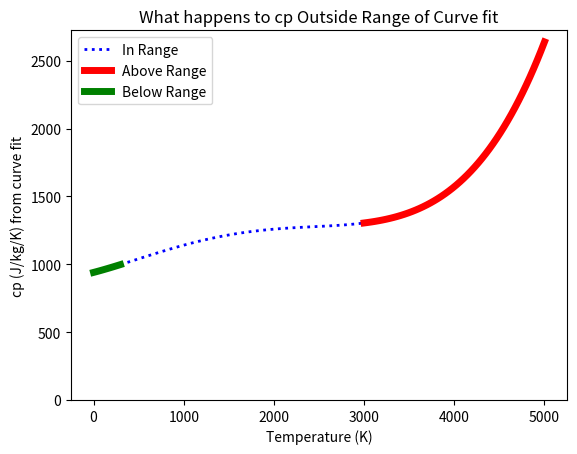
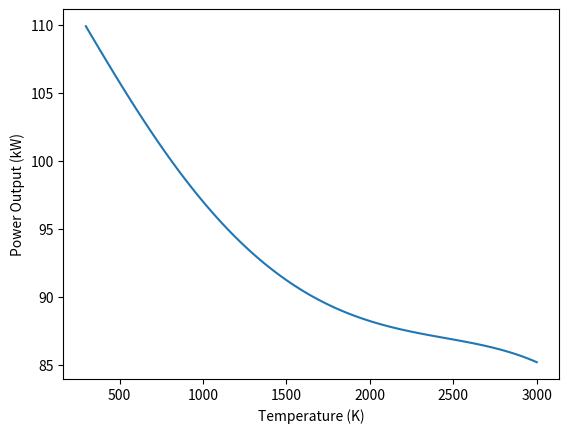
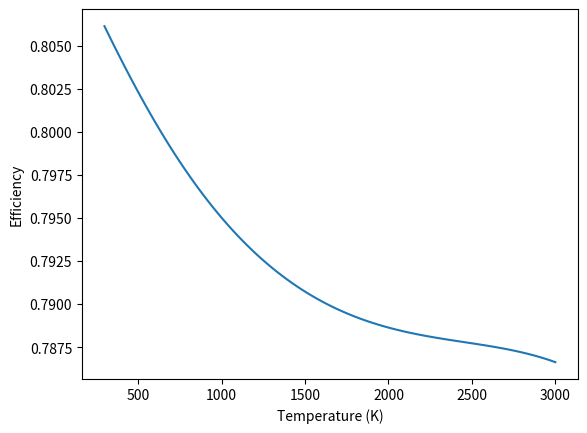

These charts were generated, in order, by the following Python code:
#!/usr/bin/env python
# coding: utf-8

# # HW02:  Effect of Enthalpy Specific Heat (cp) on Throttled Otto Cycle
# ### ME331: Advanced Thermodynamics
# #### Prof. George Sidebotham, Fall 2023 
# The main goal of this Workshop is to practice fundamental thermodynamic calculations with a perfect gas as the working fluid in a closed system (i.e. in a piston/cylinder).  An "appreciation" for the difference between a calorically perfect gas (specific heat is a constant), and a thermally perfect gas (specific heat is a function of temperature) is another goal. The example problem is to investigate the effect of the specific heat on the Ideal Throttled Otto cycle (Ch 7 of textbook) for several cases, namely:
# 1.  Cold Air Standard model (cp = constant, evaluated at ambient conditions)
# 2.  Hot Air model (cp = constant, but evaluated at an average cycle temperature)
# 3.  Process dependent model (cp = constant for each process, but with values appropriate to each)
# 4.  Variable specific heat model (cp varies continuously with temperature)
# 
# A 4th order polynomical fit to the specific heats of air as a function temperature is shown in this plot (with source data from the JANAF tables, and modified to return air values, on a mass basis).  There is no "underlying physics" in this function, it is just a curve fit to discrete published data.  The underlying reason behind the functional dependence of cp on temperature is actually related to quantum mechanical effects.  Engineers generally just need to just use it, however, not dive into that (as interesting as it may be).
# 
# For this exercise, the term "basis temperature" means the temperature for which the cp value is calculated (not any specific temperature in the cycle).  For example, for the "cold air standard model", the basis temperature is 298K, for which the cp value is close to 1.0 kJ/kg/K.  If the chosen basis temperature were 2000K, the cp value used would be close to 1.25 kJ/kg/K.
# 
# ![image-2.png](attachment:image-2.png)
# 
# 

# In[1]:


import numpy as np
import matplotlib.pyplot as plt


# In[2]:


# DEFAULT INPUT PARAMETERS

# Parameters changed to reflect specifications of a Honda D17A1 Engine
# Redline on the engine is 7200 rpm

#Real life power of 85 kW

speed = 7200.   #rev/min, engine speed
n_cylinder = 4.   #number of cylinders
Vd = 1.668/n_cylinder   #liters, displacement volume
cpr = 9.5   #compression ratio
T_inf = 298   #K, ambient temperature
P_inf = 1.0   #atm, ambient pressure
P_intake = 0.6  #atm, intake manifold pressure
P_exhaust = 1.2  #atm, exhaust manifold pressure
R = 287.     #J/kg/K, gas constant of air
qcomb = 2.73e6  #J/kg, chemical energy converted to thermal energy during combustion
FAR = 0.04   #Fuel to Air Mass ratio
### MAKE ANY CHANGES HERE TO RUN DIFFERENT CASES
# P_intake = 1.0
# P_exhaust = 1.0


# In[3]:


# DERIVED FIXED PARAMETERS
Vc = Vd/(cpr-1)   #liters, clearance volume
mass_inducted = (P_intake*101325)*(Vd/1000)/R/T_inf
print(f'mass inducted = {mass_inducted*1000:.4g} g, which is different than mass in the cylinder.')
print('That mass needs to be calculated as part of the throttled cycle analysis')
# Known thermodynamic properties
#UNIT ALERT:  T is given in K, but P in atm and V in liters must be converted to strict SI units
# unless they appear as ratios (like P2/P1)
# 1 atm = 101325 N/m**2, 1 m**3 = 1000 liters
# cp and R are in J/kg/K, not kJ, so cp units are converted to strict SI in the cp function.

P1 = P_intake; P5 = P_exhaust; P6 = P_exhaust; P7 = P_intake
V1 = Vd + Vc; V2 = Vc; V3 = Vc; V4 = Vd + Vc; V5 = Vd + Vc; V6 = Vc; V7 = Vc


# In[4]:


# SPECIFIC HEAT FROM POLYNOMIAL
def cp(T):
    #Function takes temperature (in K) as input and returns enthalpy specific heat (cp) in J/kg/K
    c4 = 1.1826e-14
    c3 = -6.9239e-11
    c2 = 8.3553e-8
    c1 = 1.7466e-4
    c0 = 9.3976e-1
    cp = c4*T**4 + c3*T**3 + c2*T**2 + c1*T**1 + c0   
    return cp*1000


# ### Here is an "Indicator Diagram" (i.e. PV) for the Ideal Throttled Otto Cycle
# The cycle starts (state 1) with the cylinder at Bottom Dead Center (BDC, where volume equals clearance plus displacement), filled with gas at a temperature NEAR ambient, but not quite, and at the intake manifold pressure.  The processes are:
# 
# 1-2:  Compression Stroke:  isentropic compression to Top Dead Center (TDC, where volume is clearance)
# 
# 2-3:  Combustion: Instantaneous (hence constant volume) conversion of chemical energy thermal ("equivalent heat addition")
# 
# 3-4:  Power Stroke:  isentropic expansion to BDC 
# 
# 4-5:  Blow Down: instantaneous (hence constant volume) venting to exhaust manifold (isentropic expansion of remaining gases).  Temperature remains constant.
# 
# 5-6:  Exhaust Stroke: constant pressure, as mass exits thru exhaust valve with no pressure drop
# 
# 6-7:  Valve Overlap:  instantaneous (hence constant volume) venting to intake manifold (isentropic expansion of remaining gases.  Remaining gas (residual gas) is still hot.
# 
# 7-1:  Intake Stroke:  constant pressure, as mass enters (with no pressure drop) and mixes with residual gases.
# 
# ![image-2.png](attachment:image-2.png)

# In[5]:


# IDEAL THROTTLED OTTO CYCLE ANALYSIS (with constant cp)

def ideal_otto(T):   
    # Function takes in temperature (in K) as input, and runs several cycles of an ideal throttled Otto cycle
    # which should settle down.  It's like what happens when a cold car engine is started.
    cv = cp(T)-R       #J/kg/K, internal energy specific heat
    k = cp(T)/cv       #ratio of specific heats
    effy_ideal = 1 - (1/cpr)**(k-1)   #This "classic formula" is the efficiency of an unthrottled Otto cycle
    cycles = 0         #will count number of cycles needed to converge
    T1_next = 400      #K, this arbitrary value is needed to get into while loop.
    T1 = T_inf         #NOTE.  T1, the temp at start of compression, is actually unknown, but will be close to T_inf
    #It will be determined as part of the analysis, as several cycles are run until successive cycles are consistent
    #(within a defined tolerance).  The gases at the start of compression is a mixture of fresh gas and residual gas
    #from the previous cycle
    converge = 0.00001   #A convergence criterion to determine how many cycles need to run to settle to steady behavior
    while abs(T1_next - T1) > converge:
        #COMPRESSION STROKE (1-2)
        T1 = T1_next        #Update the temperature at start of compression (from previous cycle)      
        print(f'After {cycles} cycles, T1 = {T1}K')
        mass = (P1*101325)*((Vd + Vc)/1000)/R/T1  #kg, the mass in the cylinder at start of compression, not the inducted mass
        T2 = T1*(V2/V1)**(-R/cv)          #K, from isentropic compression
        P2 = P1*(T2/T1)*(V1/V2)           #N/m**2, from ideal gas law
        Q12 = 0                           #J, adiabatic process
        W12 = Q12 - mass*cv*(T2 - T1)     #J, from energy balance, could used integral PdV, but why?
        #COMBUSTION PROCESS (2-3)       
        T3 = T2 + qcomb*mass_inducted/mass/(cp(T) - R)       #K, from combustion
        P3 = P2*T3/T2                     #N/m**2, from ideal gas law
        W23 = 0                           #J, constant volume combustion assumed
        Q23 = mass_inducted*qcomb         #J, "heat" of combustion
        #POWER STROKE (3-4)
        T4 = T3*(V4/V3)**(-R/cv)          #K,from isentropic expansion
        P4 = P3*(T4/T3)*(V3/V4)           #atm, could have used P4=mass*R*T4/(V4/1000)/101325
        Q34 = 0                           #J, adiabatic process
        W34 = Q34 - mass*cv*(T4 - T3)     #J, from energy balance
        #BLOW-DOWN (4-5)
        T5 = T4*(P5/P4)**(R/cp(T))        #K, gases that remain in cylinder undergo an isentropic expansion. 
                                          #Gases that exit to the exhaust manifold are simply vented.  A turbocharger
                                          #placed after the exhaust valve would capture some of that dissipated pressure.
        #EXHAUST STROKE (5-6)
        T6 = T5                              #K, Effect of "compression" exactly cancelled by work to push gases out
        W56 = -(P_exhaust*101325)*(Vd/1000)  #J, Work of exhaust
        #VALVE OVER-LAP (6-7)
        T7 = T6*(P7/P6)**(R/cp(T))         #K, gases that remain in cylinder undergo an isentropic expansion,
                                           #with back flow into the intake manifold.
        mass_clearance = (P_intake*101325)*(Vc/1000)/R/T7    #kg, the mass that remains after exhaust
        #INTAKE STROKE (7-1)
        W71 = (P_intake*101325)*(Vd/1000)  #J, Work of intake
        T1_next = (mass_inducted*T_inf + mass_clearance*T7)/(mass_inducted + mass_clearance)   #K, This formula
                                           #is from an energy balance by simply mixing the hot residual gas with fresh intake
        cycles += 1                        #count cycles
    #CYCLE CALCULATIONS
    Wpump = (P_inf - P_intake)*101325 * (Vd/1000)
    Wcycle = W12 + W34 + W56 + W71
    wcycle = Wcycle/mass_inducted
    effy = Wcycle/Q23
    mass_flow_rate = n_cylinder*mass_inducted/2 * (speed/60)   #kg/s, air mass flow rate
    power = n_cylinder * Wcycle / 2 * (speed/60)               #W, engine power
    print(f'It took {cycles} cycles to converge (T1 to {converge}K)')
    print(f'\nMass inducted = {mass_inducted*1000:.4f} g, Mass undergoing cycle = {mass*1000:.4f} g')
    print(f'T2 = {T2:.0f}K, P2 = {P2:.2f} atm, W12 = {W12:.1f} J, Q12 = {Q12} J')
    print(f'T3 = {T3:.0f}K, P3 = {P3:.2f} atm, W23 = {W23:.1f} J, Q23 = {Q23:.1f} J')
    print(f'T4 = {T4:.0f}K, P4 = {P4:.2f} atm, W34 = {W34:.1f} J, Q34 = {Q34:.1f} J')
    print(f'After blowdown (4-5), T5 = {T5:.0f} K')
    print(f'After valve over-lap, T7 = {T7:.0f} K')
    print(f'Exhaust work = {W56}J, Intake work = {W71}J')
    print(f'Net Work = {Wcycle:.1f}J, Pumping work = {Wpump:.1f}J')
    print(f'Cycle efficiency = {effy:.3f}.  Unthrottled efficiency = {effy_ideal:.3f}')
    print(f'Power Output = {power/1000:.1f} kW = {power/1000*1.34102:.1f} hp')
    print(f'Mass flow rate = {mass_flow_rate:.3g} kg/sec')
    #COMBINED CYCLE POTENTIAL
    T_exhaust = T_inf + (qcomb -wcycle)/cp(T_basis)    #K, averaged temperature of exhaust
        #The maximum possible power extracted from exhaust is obtained when the stack gases
        #equal ambient, no pressure drops, and no eXergy destruction in bottoming cycle
    power_bottom_ideal = mass_flow_rate*(1+FAR)* \
        cp((T_exhaust+T_inf))*((T_exhaust - T_inf) - T_inf*np.log(T_exhaust/T_inf))  #W
    combined_cycle_effy = (power+power_bottom_ideal)/(mass_flow_rate*qcomb)
    
    print(f'\nCOMBINED CYCLE POTENTIAL')
    print(f'Exhaust temperature = {T_exhaust:.0f} K')
    print(f'Bottom Cycle Maximum possible power = {power_bottom_ideal/1000:.2f} kW')
    print(f'Combined Cycle 1st law efficiency = {combined_cycle_effy:.4f}')

    variables_of_interest_3 = [effy, power/1000.0, combined_cycle_effy]
              
    return variables_of_interest_3 
    


# ### Model 1:  Cold air standard
# This ideal model assumes a constant specific heat value, with the value being that of the ambient.  This model has simple closed form solutions

# In[6]:


#T_basis = float(input('enter a temperature (in K) for which cp will be based:  K'))
T_basis = 298   #K, basis temperature
print(f'For a basis temperature T = {T_basis:.0f}K, cp = {cp(T_basis):.0f} J/kg/K\n')
effy =ideal_otto(T_basis)[0]


# ### Model 2:  Hot Air Standard
# This is the same as model 1, but, uses a basic temperature of 2000K, a rough eyeballed "average" temperature in the cycle
# T_basis = 2000K, after consulting the results of the Cold Air Standard model.

# In[7]:


#T_basis = float(input('enter a temperature (in K) for which cp will be based:  K'))
T_basis = 2000  #K, basis temperature
print(f'For a basis temperature T = {T_basis:.0f}K, cp = {cp(T_basis):.0f} J/kg/K')
effy =ideal_otto(T_basis)[0]


# ## HW02:  Process-Dependent Specific Heat Model
# Now it's YOUR turn.  A good idea (but not strictly "required") is to research an actual spark ignition (SI) engine, and set parameters accordingly (i.e. number of cylinders, displacement volume, etc.) and then compare the predictions of this idealized problem to an actual engine.  You should expect significant deviations as the theory here neglects many real effects at all levels, but is intended to capture the most important characteristics of actual SI engines.
# ### First, write code that will generate 2 plots:  Power Output vs Basis Temp, and Cycle Efficiency vs Basis Temp
# This exercise will give you a "feel" for the sensitivity of the performance based on the assumption of a fixed cp value.  Range of basis temperature should be between 298K and 3000K (the range for which polynomial is based).  If you're curious (I am), what happens to the polynomial OUTSIDE of this range???
# ###  Then, modify code so that each process uses a different cp value, an appropriate average for that process
# This exercise will indicate that use of appropriate cp values for individual steps can improve the accuracy of calculations with minimal increase in complexity of the calculations.
# #### EXTRA CREDIT:  For the super motivated, modify code to allow for cp to be a continuously variable function, which will require a fundamental change in the way the cycle is analyzed.  This might show you why/how assuming a constant specific heat for a process simplifies analysis in a dramatic way.  And if the constant value is "suitably chosen", then the error involved is much less than other real effects (like heat loss to the cylinder walls, or instantaneous combustion, or pressure drop across valves drops for example).
# 
# Build on this Jupyter Notebook and/or migrate the problem to any software you'd like.  Submit a technical report, either as a detailed .ppt or a document (submitted in pdf form).  Work in teams, but include a section that describes each team members primary role and contribution.  All teammates should come away with a firm grasp. Use exercises like this to build your personal toolbox.  If you are not an experienced programmer, you'll learn more if you work on the programming, rather than let somebody in your team that already has that skill just do it for you.  I'm just sayin...

# ## Appendix:  What happens to cp outside range
# ### (i.e. T_basis < 298K or T_basis > 3000K

# In[8]:


temp_range1 = np.linspace(298,3000)
temp_range2 = np.linspace(3000, 5000)
temp_range3 = np.linspace(0, 298)
cp1 = np.zeros(len(temp_range1))
cp2 = np.zeros(len(temp_range1))
cp3 = np.zeros(len(temp_range1))
for i in range(len(temp_range1)):
    cp1[i] = cp(temp_range1[i])
    cp2[i] = cp(temp_range2[i])
    cp3[i] = cp(temp_range3[i])

fig, ax = plt.subplots()
ax.plot(temp_range1, cp1, 'b:',linewidth = 2, label = 'In Range')
ax.plot(temp_range2, cp2, 'r', linewidth = 5, label = 'Above Range')
ax.plot(temp_range3, cp3, 'g', linewidth = 5, label = 'Below Range')
ax.set_xlabel('Temperature (K)')
ax.set_ylabel('cp (J/kg/K) from curve fit')
ax.set_title('What happens to cp Outside Range of Curve fit')
ax.set_ylim(0,None)
ax.legend()

#Power Output vs Basis Temp
n = 100
temp_range = np.linspace(298.0, 3000.0, n)
data = np.zeros((n,3))
for i in range(0, n):
    data[i] = ideal_otto(temp_range[i])
fig, ax = plt.subplots()
ax.plot(temp_range, data[:, 1], label = "Power Output")
ax.set_ylabel('Power Output (kW)')
ax.set_xlabel('Temperature (K)')
fig, ax = plt.subplots()
ax.plot(temp_range, data[:, 2], label = "Cycle Efficiency")
ax.set_ylabel('Efficiency')
ax.set_xlabel('Temperature (K)')
plt.show()

